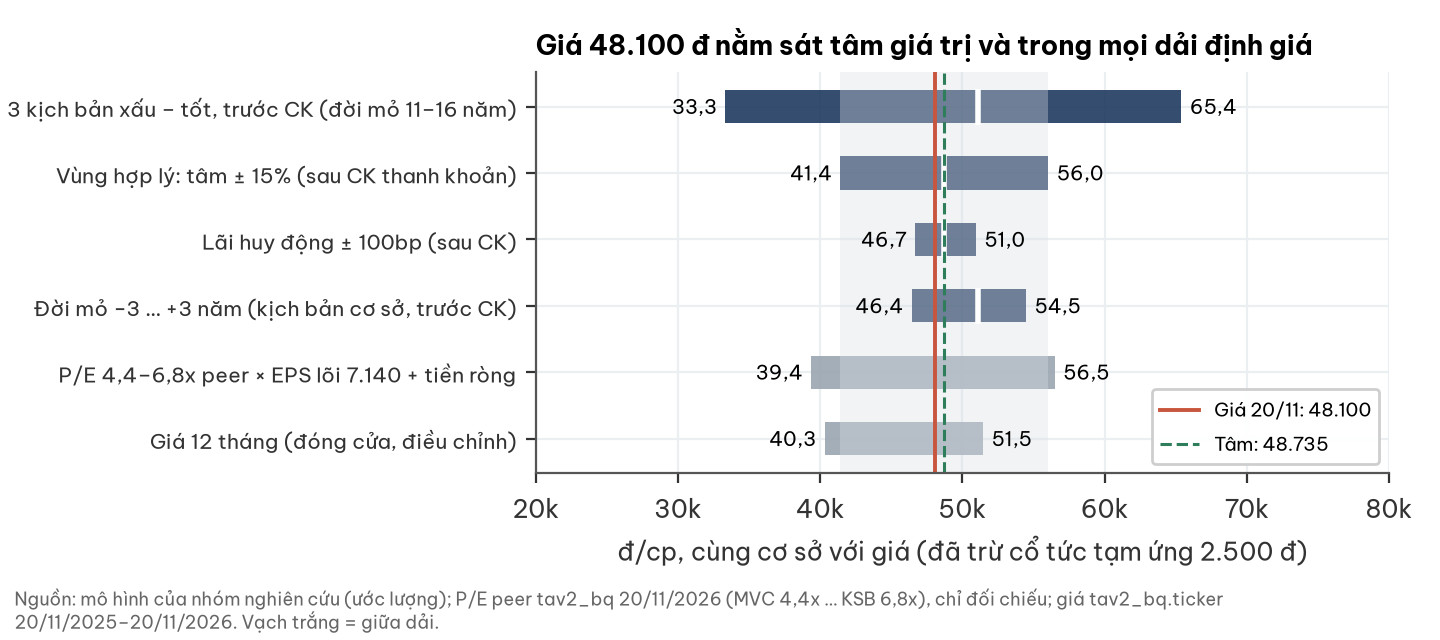

The table this chart was drawn from, first rows:
phuong_phap, thap, cao, giua
3 kịch bản xấu – tốt, trước CK (đời mỏ 1…, 33336, 65385, 51104
Vùng hợp lý: tâm ± 15% (sau CK thanh kho…, 41425, 56045, 48735
Lãi huy động ± 100bp (sau CK), 46695, 50954, 48735
Đời mỏ −3 … +3 năm (kịch bản cơ sở, trướ…, 46433, 54481, 51104
P/E 4,4–6,8x peer × EPS lõi 7.140 + tiền…, 39366, 56495, 
Giá 12 tháng (đóng cửa, điều chỉnh), 40310, 51460, 
